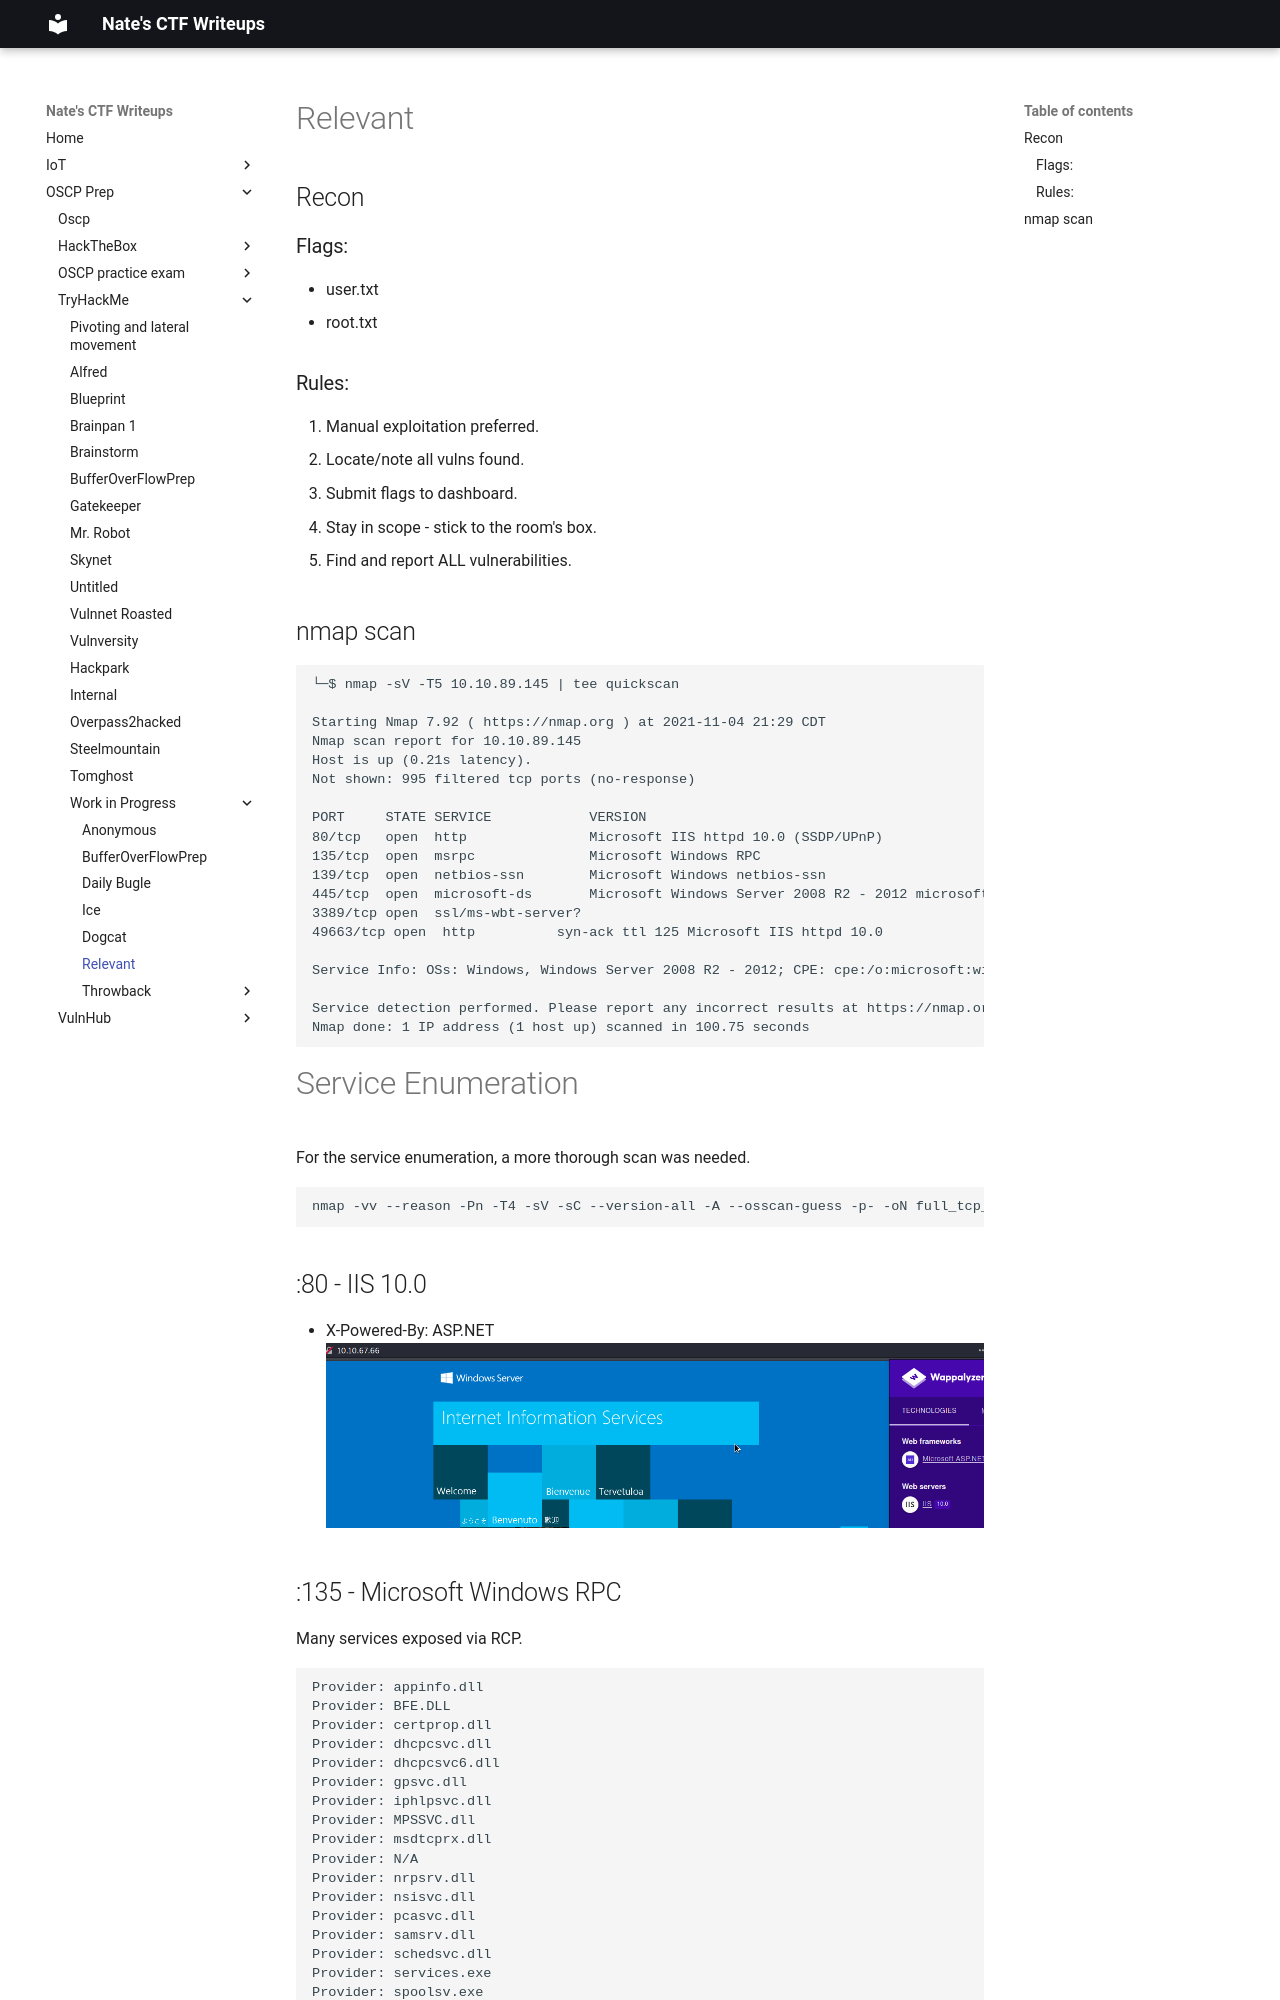

repository: nobodynate/nobodynate.github.io · page: OSCP-Prep/TryHackMe/Work in Progress/relevant/index.html · generator: mkdocs

# Relevant

## Recon
### Flags:
- user.txt
- root.txt
### Rules: 
1. Manual exploitation preferred.
2. Locate/note all vulns found.
3. Submit flags to dashboard.
4. Stay in scope - stick to the room's box.
5. Find and report ALL vulnerabilities.

## nmap scan
```bash
└─$ nmap -sV -T5 10.10.89.145 | tee quickscan

Starting Nmap 7.92 ( https://nmap.org ) at 2021-11-04 21:29 CDT
Nmap scan report for 10.10.89.145
Host is up (0.21s latency).
Not shown: 995 filtered tcp ports (no-response)

PORT     STATE SERVICE            VERSION
80/tcp   open  http               Microsoft IIS httpd 10.0 (SSDP/UPnP)
135/tcp  open  msrpc              Microsoft Windows RPC
139/tcp  open  netbios-ssn        Microsoft Windows netbios-ssn
445/tcp  open  microsoft-ds       Microsoft Windows Server 2008 R2 - 2012 microsoft-ds
3389/tcp open  ssl/ms-wbt-server?
49663/tcp open  http          syn-ack ttl 125 Microsoft IIS httpd 10.0                                            49667/tcp open  msrpc         syn-ack ttl 125 Microsoft Windows RPC                                               49669/tcp open  msrpc         syn-ack ttl 125 Microsoft Windows RPC

Service Info: OSs: Windows, Windows Server 2008 R2 - 2012; CPE: cpe:/o:microsoft:windows

Service detection performed. Please report any incorrect results at https://nmap.org/submit/ .
Nmap done: 1 IP address (1 host up) scanned in 100.75 seconds
```

# Service Enumeration
For the service enumeration, a more thorough scan was needed.
```bash
nmap -vv --reason -Pn -T4 -sV -sC --version-all -A --osscan-guess -p- -oN full_tcp_nmap.txt 10.10.89.145
```

## :80 - IIS 10.0
- X-Powered-By: ASP.NET
![[97db2002bf2d4664badd9fc29d1c0c31.png]]
